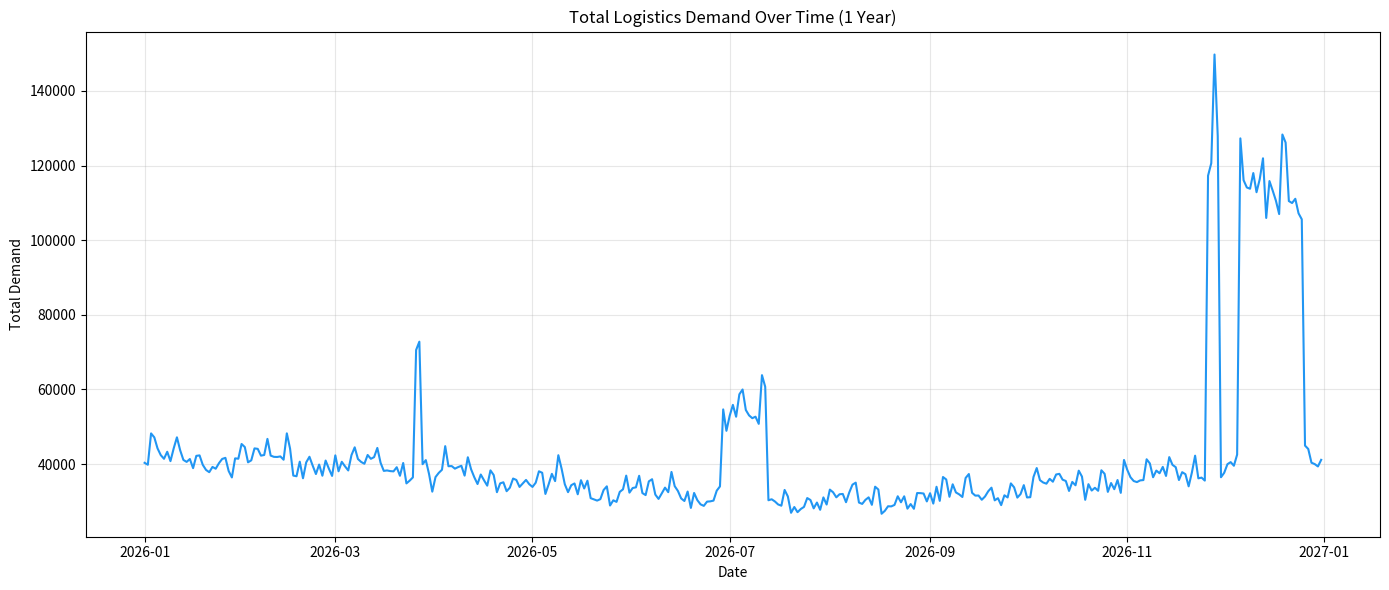
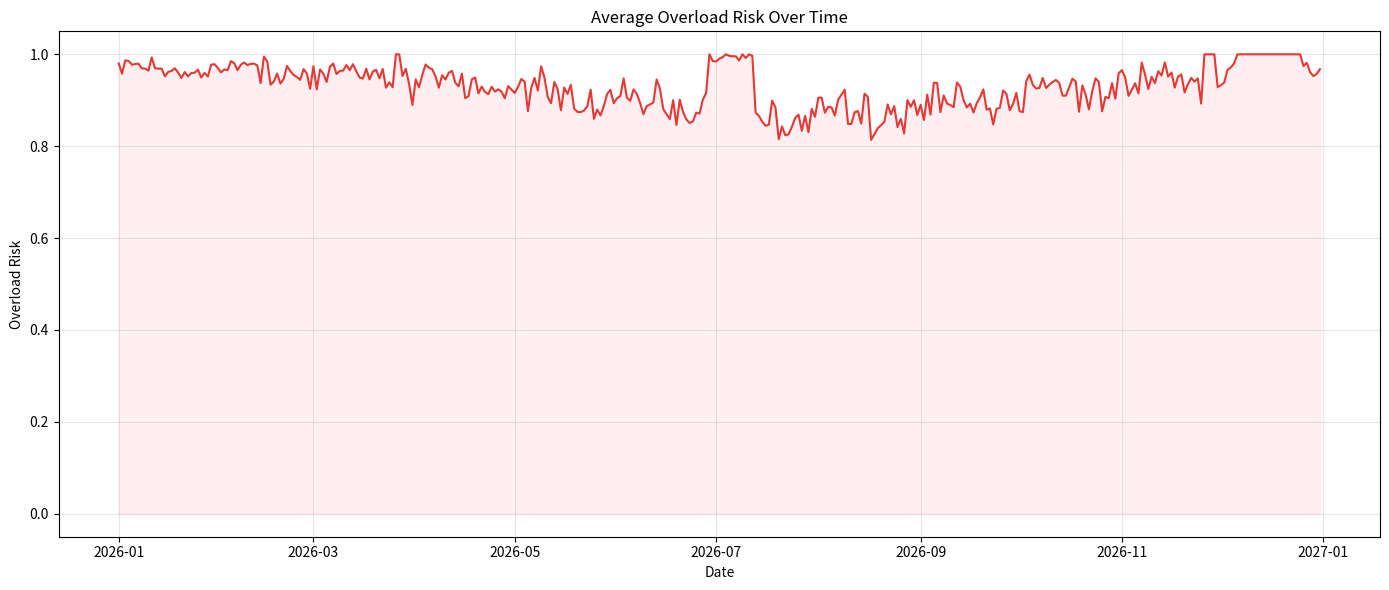
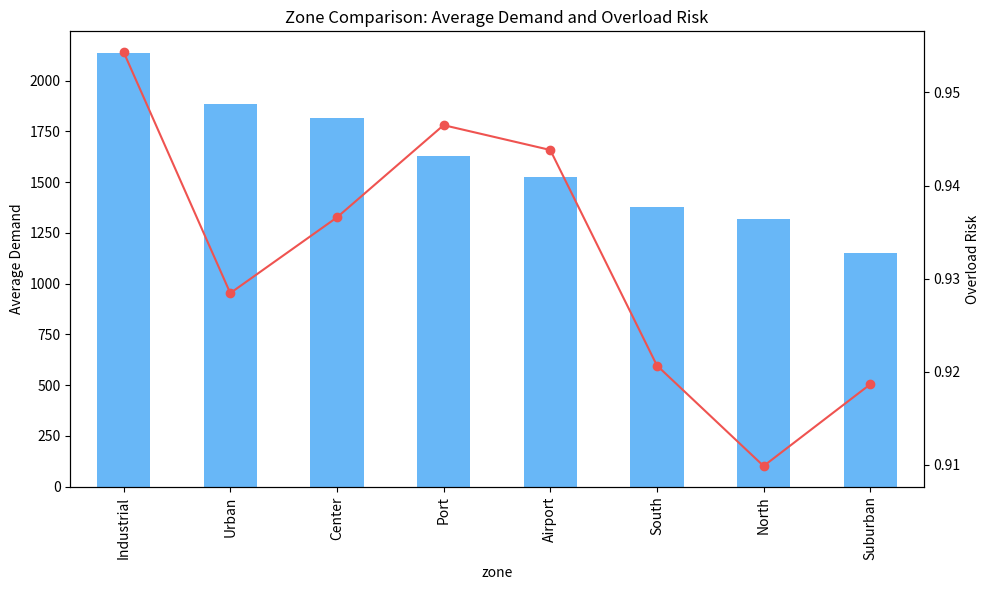
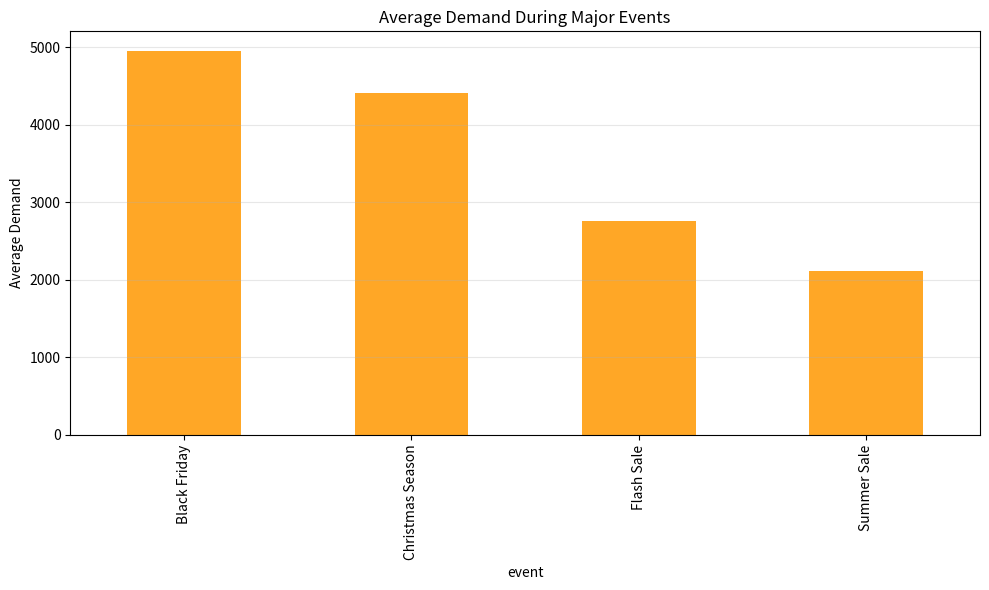
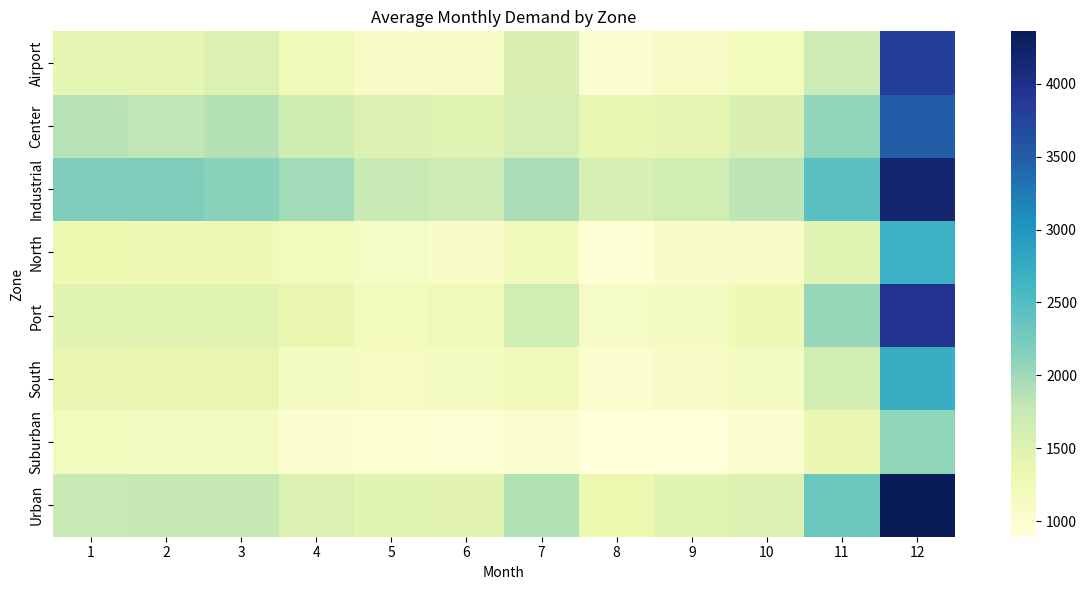

The script that saved these images, in order:
"""
demand_generator.py

AI-Powered Logistics Demand Simulation
--------------------------------------

This module simulates a realistic logistics network inspired by Amazon.
It generates one full year of daily demand across multiple zones and stores,
capturing cyclic patterns, stochastic fluctuations, and overload risk.

The generated data is used as input for:
- dynamic truck routing
- warehouse-to-store optimization
- congestion handling
- demand forecasting

Output: data/raw/demand_data.csv
"""

import numpy as np
import pandas as pd
import matplotlib.pyplot as plt
from dataclasses import dataclass
from pathlib import Path
from datetime import datetime, timedelta
from typing import Optional


# =============================================================================
# Configuration Structures
# =============================================================================

@dataclass
class StoreConfig:
    """Represents a single store’s base configuration."""
    store_id: str
    zone: str
    base_daily_demand: float
    volatility: float
    event_sensitivity: float


@dataclass
class EventConfig:
    """Represents a major logistics event."""
    name: str
    start_day: int
    duration: int
    multiplier: float
    overload_boost: float


# =============================================================================
# Demand Generator
# =============================================================================

class DemandGenerator:
    """
    Core engine that simulates daily demand for each store across all logistics zones.
    """

    def __init__(self, start_date: str = "2026-01-01", num_days: int = 365, seed: Optional[int] = 42):
        self.start_date = datetime.strptime(start_date, "%Y-%m-%d")
        self.num_days = num_days
        if seed is not None:
            np.random.seed(seed)
        self.stores = self._create_stores()
        self.events = self._create_events()

    # -------------------------------------------------------------------------
    # Zone and Store Configuration
    # -------------------------------------------------------------------------
    def _create_stores(self) -> list[StoreConfig]:
        """Define stores within each zone."""
        zone_definitions = {
            "Urban": (5, 1400, 0.25, 1.3),
            "Suburban": (4, 1000, 0.18, 1.0),
            "Industrial": (3, 1600, 0.15, 1.1),
            "Port": (2, 1300, 0.20, 1.4),
            "Airport": (2, 1200, 0.22, 1.5),
            "North": (3, 1100, 0.19, 1.0),
            "South": (3, 1200, 0.21, 1.0),
            "Center": (4, 1500, 0.17, 1.1)
        }

        stores = []
        sid = 1
        for zone, (count, base, vol, sens) in zone_definitions.items():
            for i in range(count):
                stores.append(StoreConfig(
                    store_id=f"{zone[:2].upper()}-{sid:03d}",
                    zone=zone,
                    base_daily_demand=base * np.random.uniform(0.9, 1.1),
                    volatility=vol * np.random.uniform(0.8, 1.2),
                    event_sensitivity=sens * np.random.uniform(0.8, 1.2)
                ))
                sid += 1
        return stores

    def _create_events(self) -> list[EventConfig]:
        """Define major logistics events."""
        return [
            EventConfig("Summer Sale", 180, 14, 1.5, 0.3),
            EventConfig("Black Friday", 330, 4, 3.0, 0.8),
            EventConfig("Christmas Season", 340, 20, 2.5, 0.6),
            EventConfig("Flash Sale", 85, 2, 1.8, 0.4)
        ]

    # -------------------------------------------------------------------------
    # Demand Modeling
    # -------------------------------------------------------------------------
    def _weekly_cycle(self, weekday: int, zone: str) -> float:
        """Weekly cyclic demand per zone."""
        if weekday >= 5:  # weekend
            return {"Urban": 1.3, "Suburban": 1.2, "Industrial": 0.9,
                    "Port": 1.1, "Airport": 1.1, "North": 1.0,
                    "South": 1.1, "Center": 1.2}.get(zone, 1.0)
        else:
            return {"Urban": 1.0, "Suburban": 1.0, "Industrial": 1.2,
                    "Port": 1.0, "Airport": 1.0, "North": 1.0,
                    "South": 1.0, "Center": 1.0}.get(zone, 1.0)

    def _seasonal_cycle(self, day_of_year: int) -> float:
        """Seasonal pattern with Q4 rise."""
        return 1.0 + 0.15 * np.sin((2 * np.pi * (day_of_year - 300)) / 365)

    def _monthly_cycle(self, day_of_month: int, days_in_month: int) -> float:
        """Mild monthly fluctuations (mid-month and end-of-month peaks)."""
        pos = day_of_month / max(1, days_in_month)
        return 1.0 + 0.05 * np.sin(2 * np.pi * pos)

    def _get_event_multiplier(self, day_of_year: int, sensitivity: float) -> tuple[float, str]:
        """Retrieve any active event and its demand multiplier."""
        for e in self.events:
            if e.start_day <= day_of_year < e.start_day + e.duration:
                return e.multiplier * sensitivity, e.name
        return 1.0, "None"

    def _add_stochastic_noise(self, demand: float, volatility: float) -> float:
        """Apply random variability to demand."""
        noise = np.random.normal(0, demand * volatility)
        if np.random.rand() < 0.03:
            noise += demand * volatility * np.random.uniform(1.5, 3)
        return max(0, demand + noise)

    def _overload_risk(self, demand: float, base: float, event_mult: float, zone: str) -> float:
        """Compute overload risk score 0–1."""
        ratio = demand / (base + 1e-6)
        zone_weight = {
            "Urban": 0.6, "Suburban": 0.4, "Industrial": 0.7,
            "Port": 0.8, "Airport": 0.9, "North": 0.5,
            "South": 0.5, "Center": 0.6
        }[zone]
        risk = ratio * 0.6 + event_mult * 0.25 + zone_weight * 0.15
        return min(1.0, round(risk, 3))

    # -------------------------------------------------------------------------
    # Main Simulation Logic
    # -------------------------------------------------------------------------
    def generate(self) -> pd.DataFrame:
        """Generate full daily dataset for all stores."""
        records = []
        for d in range(self.num_days):
            date = self.start_date + timedelta(days=d)
            weekday = date.weekday()
            day_of_year = date.timetuple().tm_yday
            day_of_month = date.day
            days_in_month = (datetime(date.year, date.month % 12 + 1, 1) - timedelta(days=1)).day

            season_factor = self._seasonal_cycle(day_of_year)
            month_factor = self._monthly_cycle(day_of_month, days_in_month)

            for store in self.stores:
                weekly_factor = self._weekly_cycle(weekday, store.zone)
                event_mult, event_name = self._get_event_multiplier(day_of_year, store.event_sensitivity)

                base = store.base_daily_demand * weekly_factor * month_factor * season_factor * event_mult
                demand = self._add_stochastic_noise(base, store.volatility)
                risk = self._overload_risk(demand, store.base_daily_demand, event_mult, store.zone)

                records.append({
                    "date": date.strftime("%Y-%m-%d"),
                    "zone": store.zone,
                    "store_id": store.store_id,
                    "demand": round(demand, 2),
                    "event": event_name,
                    "overload_risk": risk
                })

        return pd.DataFrame(records)


# =============================================================================
# Visualization
# =============================================================================

class DemandVisualizer:
    """Generate visual analyses of simulated demand data."""

    def __init__(self, df: pd.DataFrame):
        self.df = df.copy()
        self.df["date"] = pd.to_datetime(self.df["date"])

    def plot_demand_over_time(self):
        fig, ax = plt.subplots(figsize=(14, 6))
        total = self.df.groupby("date")["demand"].sum()
        ax.plot(total.index, total.values, color="#2196F3")
        ax.set_title("Total Logistics Demand Over Time (1 Year)")
        ax.set_xlabel("Date")
        ax.set_ylabel("Total Demand")
        ax.grid(alpha=0.3)
        plt.tight_layout()
        return fig

    def plot_overload_risk(self):
        fig, ax = plt.subplots(figsize=(14, 6))
        avg_risk = self.df.groupby("date")["overload_risk"].mean()
        ax.plot(avg_risk.index, avg_risk.values, color="#E53935")
        ax.fill_between(avg_risk.index, avg_risk.values, alpha=0.3, color="#FFCDD2")
        ax.set_title("Average Overload Risk Over Time")
        ax.set_xlabel("Date")
        ax.set_ylabel("Overload Risk")
        ax.grid(alpha=0.3)
        plt.tight_layout()
        return fig

    def plot_zone_comparison(self):
        fig, ax = plt.subplots(figsize=(10, 6))
        zone_avg = self.df.groupby("zone")[["demand", "overload_risk"]].mean().sort_values("demand", ascending=False)
        zone_avg["demand"].plot(kind="bar", color="#42A5F5", ax=ax, alpha=0.8)
        ax2 = ax.twinx()
        zone_avg["overload_risk"].plot(color="#EF5350", marker="o", ax=ax2)
        ax.set_title("Zone Comparison: Average Demand and Overload Risk")
        ax.set_ylabel("Average Demand")
        ax2.set_ylabel("Overload Risk")
        plt.tight_layout()
        return fig

    def plot_event_spikes(self):
        fig, ax = plt.subplots(figsize=(10, 6))
        event_avg = self.df[self.df["event"] != "None"].groupby("event")["demand"].mean().sort_values(ascending=False)
        event_avg.plot(kind="bar", color="#FFA726", ax=ax)
        ax.set_title("Average Demand During Major Events")
        ax.set_ylabel("Average Demand")
        ax.grid(axis="y", alpha=0.3)
        plt.tight_layout()
        return fig

    def plot_demand_heatmap(self):
        import seaborn as sns
        fig, ax = plt.subplots(figsize=(12, 6))
        pivot = self.df.groupby(["zone", self.df["date"].dt.month])["demand"].mean().unstack()
        sns.heatmap(pivot, cmap="YlGnBu", ax=ax, annot=False)
        ax.set_title("Average Monthly Demand by Zone")
        ax.set_xlabel("Month")
        ax.set_ylabel("Zone")
        plt.tight_layout()
        return fig


# =============================================================================
# Main Execution Entry
# =============================================================================

def main():
    print("=" * 60)
    print("AI-POWERED LOGISTICS DEMAND ENVIRONMENT SIMULATION")
    print("=" * 60)

    output_dir = Path("data/raw")
    output_dir.mkdir(parents=True, exist_ok=True)

    print("\n[1/3] Simulating store-level logistics demand...")
    generator = DemandGenerator(seed=42)
    df = generator.generate()
    output_path = output_dir / "demand_data.csv"
    df.to_csv(output_path, index=False)
    print(f"      Data saved to: {output_path}")

    print("\n[2/3] Summary Statistics:")
    print(df.groupby("zone")[["demand", "overload_risk"]].mean().round(2))
    print("\nEvents Included:", df["event"].unique())

    print("\n[3/3] Creating visualizations...")
    vis = DemandVisualizer(df)
    vis.plot_demand_over_time().savefig(output_dir / "demand_over_time.png", dpi=150, bbox_inches="tight")
    vis.plot_overload_risk().savefig(output_dir / "overload_risk.png", dpi=150, bbox_inches="tight")
    vis.plot_zone_comparison().savefig(output_dir / "zone_comparison.png", dpi=150, bbox_inches="tight")
    vis.plot_event_spikes().savefig(output_dir / "event_spikes.png", dpi=150, bbox_inches="tight")
    vis.plot_demand_heatmap().savefig(output_dir / "demand_heatmap.png", dpi=150, bbox_inches="tight")

    print("\nSimulation complete. Visual outputs saved under data/raw/.")
    print("=" * 60)
    plt.show()
    return df


if __name__ == "__main__":
    df = main()
